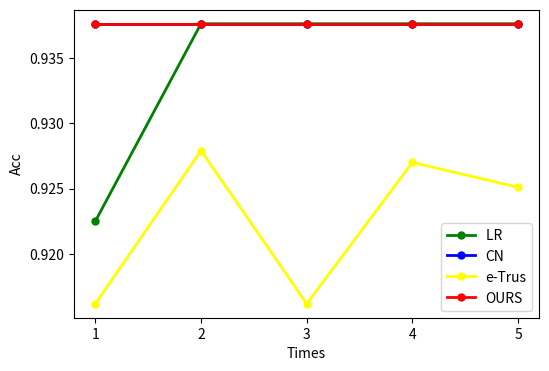

The matplotlib source for this figure:
# -*- coding: utf-8 -*-
"""
Created on Sun Dec 15 21:12:24 2019

@author: Administrator
"""

import matplotlib.pyplot as plt
 
x1 = ['1', '2', '3', '4', '5']
 
y1 = [0.9225, 0.9376, 0.9376, 0.9376, 0.9376]
y2 = [0.9376, 0.9376, 0.9376, 0.9376, 0.9376]
y3 = [0.9162, 0.9279, 0.9162, 0.9270, 0.9251]
y4 = [0.9376, 0.9376, 0.9376, 0.9376, 0.9376]

 
# 设置画布大小
plt.figure(figsize=(6, 4))
 
# 数据
plt.plot(x1, y1, label='LR ', linewidth=2, color='g', marker='o', markersize=5)
plt.plot(x1, y2, label='CN', linewidth=2, color='b', marker='o', markersize=5)
plt.plot(x1, y3, label='e-Trus', linewidth=2, color='yellow', marker='o', markersize=5)
plt.plot(x1, y4, label='OURS', linewidth=2, color='r', marker='o', markersize=5)
 
# 横坐标描述
plt.xlabel('Times')
 
# 纵坐标描述
plt.ylabel('Acc')
 
plt.legend()
plt.savefig("Acc.png")
plt.show()



